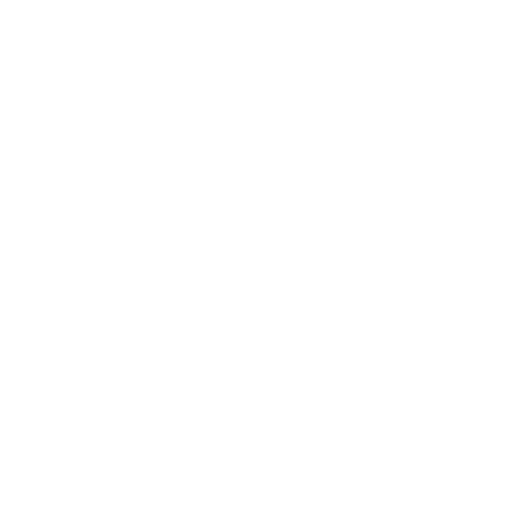
t = 0.00 s
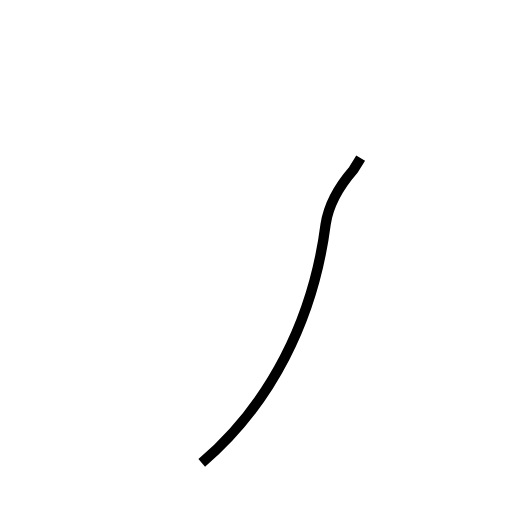
t = 1.03 s
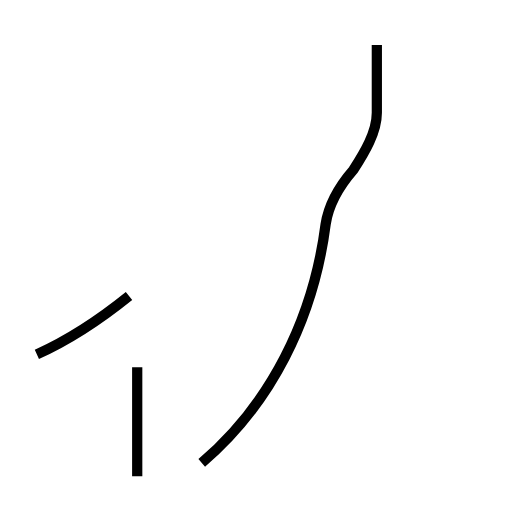
t = 2.01 s
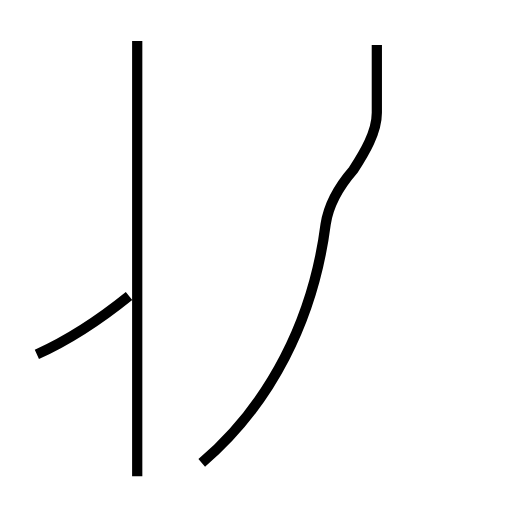
t = 2.96 s
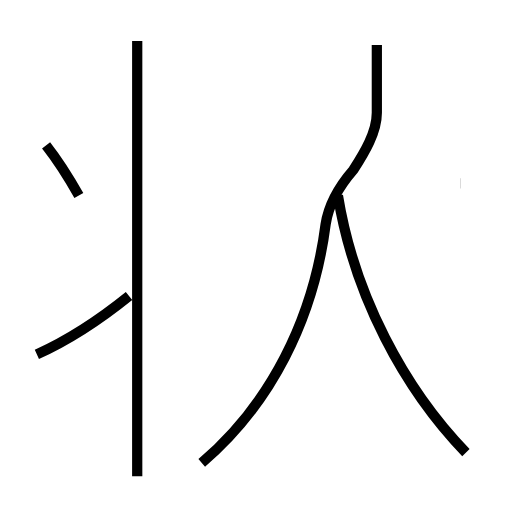
t = 3.99 s
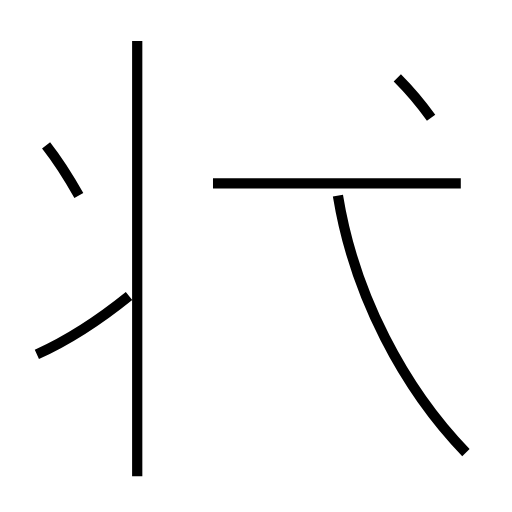
t = 4.87 s

The animated SVG that drew these frames (rendered in a browser with its animation timeline set to each time). Animation: 7 SMIL elements (animate=7); one cycle of 4.87 s.

<?xml version='1.0' encoding='utf-8'?>
<svg viewBox="0.0 -6.0 50.0 50.0" version="1.1" xmlns="http://www.w3.org/2000/svg"><rect x="-1000" y="-1000" width="2000" height="2000" stroke="white" fill="white" /><g style="fill:none;stroke:#000000;stroke-width:1"><path d="M 19.7 1.2 C 26.4 -4.5 30.6 -12.8 31.8 -22.1 C 32.1 -24.1 33.2 -25.9 34.5 -27.4 C 35.6 -29.1 36.8 -31.1 36.8 -33.0 L 36.8 -39.6 " transform="translate(0.0 38.0)" stroke-dasharray="45.62416345303683" stroke-dashoffset="45.62416345303683"><animate attributeName="stroke-dashoffset" from="45.62416345303683" to="0" dur="1.3687249035911049s" begin="0s; anim_end.end" fill="freeze" id="anim0" /></path><path d="M 3.6 -9.4 C 6.5 -10.7 9.5 -12.6 12.6 -15.1 " transform="translate(0.0 38.0)" stroke-dasharray="10.682266151652911" stroke-dashoffset="10.682266151652911"><animate attributeName="stroke-dashoffset" from="10.682266151652911" to="0" dur="0.3204679845495873s" begin="anim0.end" fill="freeze" id="anim1" /></path><path d="M 13.4 2.5 L 13.4 -40.0 " transform="translate(0.0 38.0)" stroke-dasharray="42.5" stroke-dashoffset="42.5"><animate attributeName="stroke-dashoffset" from="42.5" to="0" dur="1.275s" begin="anim1.end" fill="freeze" id="anim2" /></path><path d="M 7.7 -24.9 C 6.8 -26.5 5.6 -28.4 4.5 -29.8 " transform="translate(0.0 38.0)" stroke-dasharray="5.857468726087798" stroke-dashoffset="5.857468726087798"><animate attributeName="stroke-dashoffset" from="5.857468726087798" to="0" dur="0.17572406178263392s" begin="anim2.end" fill="freeze" id="anim3" /></path><path d="M 45.5 0.2 C 39.5 -6.0 34.6 -15.1 33.0 -24.9 " transform="translate(0.0 38.0)" stroke-dasharray="28.45522420451754" stroke-dashoffset="28.45522420451754"><animate attributeName="stroke-dashoffset" from="28.45522420451754" to="0" dur="0.8536567261355261s" begin="anim3.end" fill="freeze" id="anim4" /></path><path d="M 45.0 -26.1 L 20.8 -26.1 " transform="translate(0.0 38.0)" stroke-dasharray="24.2" stroke-dashoffset="24.2"><animate attributeName="stroke-dashoffset" from="24.2" to="0" dur="0.726s" begin="anim4.end" fill="freeze" id="anim5" /></path><path d="M 42.1 -32.5 C 41.1 -33.9 39.8 -35.4 38.8 -36.4" transform="translate(0.0 38.0)" stroke-dasharray="5.113900584019339" stroke-dashoffset="5.113900584019339"><animate attributeName="stroke-dashoffset" from="5.113900584019339" to="0" dur="0.15341701752058015s" begin="anim5.end" fill="freeze" id="anim_end" /></path></g></svg>
